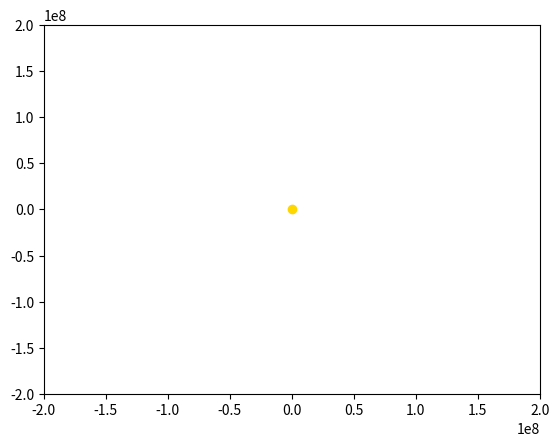

Reproduce this figure in Python. (Note: this script raises an exception after producing the figure.)
import matplotlib.animation as animation
import matplotlib.pyplot as plt
import numpy as np

R1=1.5*10**8
R2 = 1*10**8
T1=3.2*10**7
T2=2.8*10**7
N=1000

def X(t):
    return R1*np.cos(2*np.pi*t/T1)
def Y(t):
    return R1*np.sin(2*np.pi*t/T1)
def Xx(t):
    return R2*np.cos(2*np.pi*t/T2)
def Yy(t):
    return R2*np.sin(2*np.pi*t/T2)


t=[T1*i/N for i in np.arange(0,N,1)]

X=np.array([X(w) for w in t])
Y=np.array([Y(w) for w in t])
Xx=np.array([Xx(w) for w in t])
Yy=np.array([Yy(w) for w in t])

fig, ax = plt.subplots()
ball, = plt.plot([], [], 'o', color='blue')
ball1, = plt.plot([], [], 'o', color='red')
trajectory, = plt.plot([], [], '-', color='red')
trajectory1, = plt.plot([], [], '-', color='red')

edge = 2*10**8
ax.set_xlim(-edge, edge)
ax.set_ylim(-edge, edge)

def animate(i):
    plt.plot([0], [0] , marker='o', color='gold')
    ball.set_data(X[i], Y[i])
    ball1.set_data(Xx[i], Yy[i])
    trajectory.set_data(X[i], Y[i])
    trajectory1.set_data(Xx[i], Yy[i])

ani = animation.FuncAnimation(fig,
                              animate,
                              frames=300,
                              interval=30,
                             )

ani.save('11.gif')